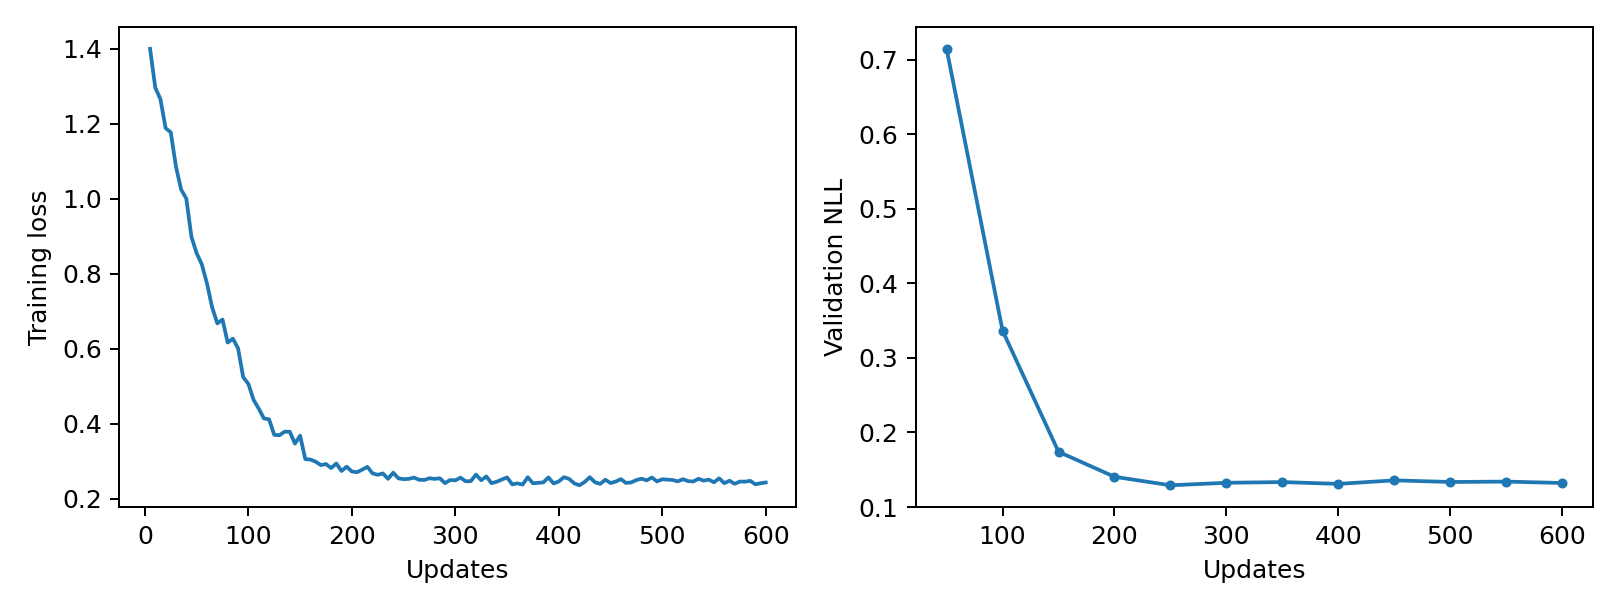

Values plotted in this chart, from the file beside it:
epoch, updates, train_loss, validation_nll, train_seconds, peak_gpu_mib
1, 5, 1.4, , 0.3927, 1196
2, 10, 1.297, , 0.3926, 1196
3, 15, 1.266, , 0.392, 1196
4, 20, 1.189, , 0.4001, 1196
5, 25, 1.177, , 0.412, 1196
6, 30, 1.086, , 0.3956, 1196
7, 35, 1.025, , 0.3938, 1196
8, 40, 1.001, , 0.3911, 1196
9, 45, 0.8983, , 0.3875, 1196
10, 50, 0.8552, 0.7143, 0.3873, 1196
11, 55, 0.8251, , 0.3869, 1196
12, 60, 0.7744, , 0.3851, 1196
13, 65, 0.7101, , 0.3888, 1196
14, 70, 0.6679, , 0.386, 1196
15, 75, 0.6781, , 0.3891, 1196
16, 80, 0.6167, , 0.3928, 1196
17, 85, 0.6271, , 0.3947, 1196
18, 90, 0.6017, , 0.3898, 1196
19, 95, 0.5243, , 0.3866, 1196
20, 100, 0.5066, 0.3366, 0.3865, 1196
21, 105, 0.4643, , 0.3853, 1196
22, 110, 0.4406, , 0.3848, 1196
23, 115, 0.4145, , 0.3894, 1196
24, 120, 0.4122, , 0.3874, 1196
25, 125, 0.3707, , 0.3904, 1196
26, 130, 0.3696, , 0.3937, 1196
27, 135, 0.3791, , 0.3936, 1196
28, 140, 0.3791, , 0.3867, 1196
29, 145, 0.3474, , 0.3871, 1196
30, 150, 0.3684, 0.1741, 0.3871, 1196
31, 155, 0.3061, , 0.3855, 1196
32, 160, 0.3047, , 0.389, 1196
33, 165, 0.2992, , 0.387, 1196
34, 170, 0.2901, , 0.3876, 1196
35, 175, 0.2928, , 0.3886, 1196
36, 180, 0.2821, , 0.3923, 1196
37, 185, 0.2943, , 0.3933, 1196
38, 190, 0.2743, , 0.3881, 1196
39, 195, 0.2857, , 0.3844, 1196
40, 200, 0.273, 0.1405, 0.3882, 1196
41, 205, 0.2711, , 0.388, 1196
42, 210, 0.2778, , 0.3864, 1196
43, 215, 0.2854, , 0.3868, 1196
44, 220, 0.2679, , 0.3869, 1196
45, 225, 0.2642, , 0.3937, 1196
46, 230, 0.2678, , 0.3969, 1196
47, 235, 0.2535, , 0.3912, 1196
48, 240, 0.2698, , 0.3869, 1196
49, 245, 0.2547, , 0.386, 1196
50, 250, 0.2526, 0.1292, 0.3892, 1196
51, 255, 0.2532, , 0.3875, 1196
52, 260, 0.2567, , 0.3872, 1196
53, 265, 0.2508, , 0.3886, 1196
54, 270, 0.2503, , 0.394, 1196
55, 275, 0.255, , 0.3944, 1196
56, 280, 0.2533, , 0.3932, 1196
57, 285, 0.2549, , 0.3921, 1196
58, 290, 0.2419, , 0.3843, 1196
59, 295, 0.2502, , 0.3885, 1196
60, 300, 0.2494, 0.1325, 0.387, 1196
... 60 more rows
